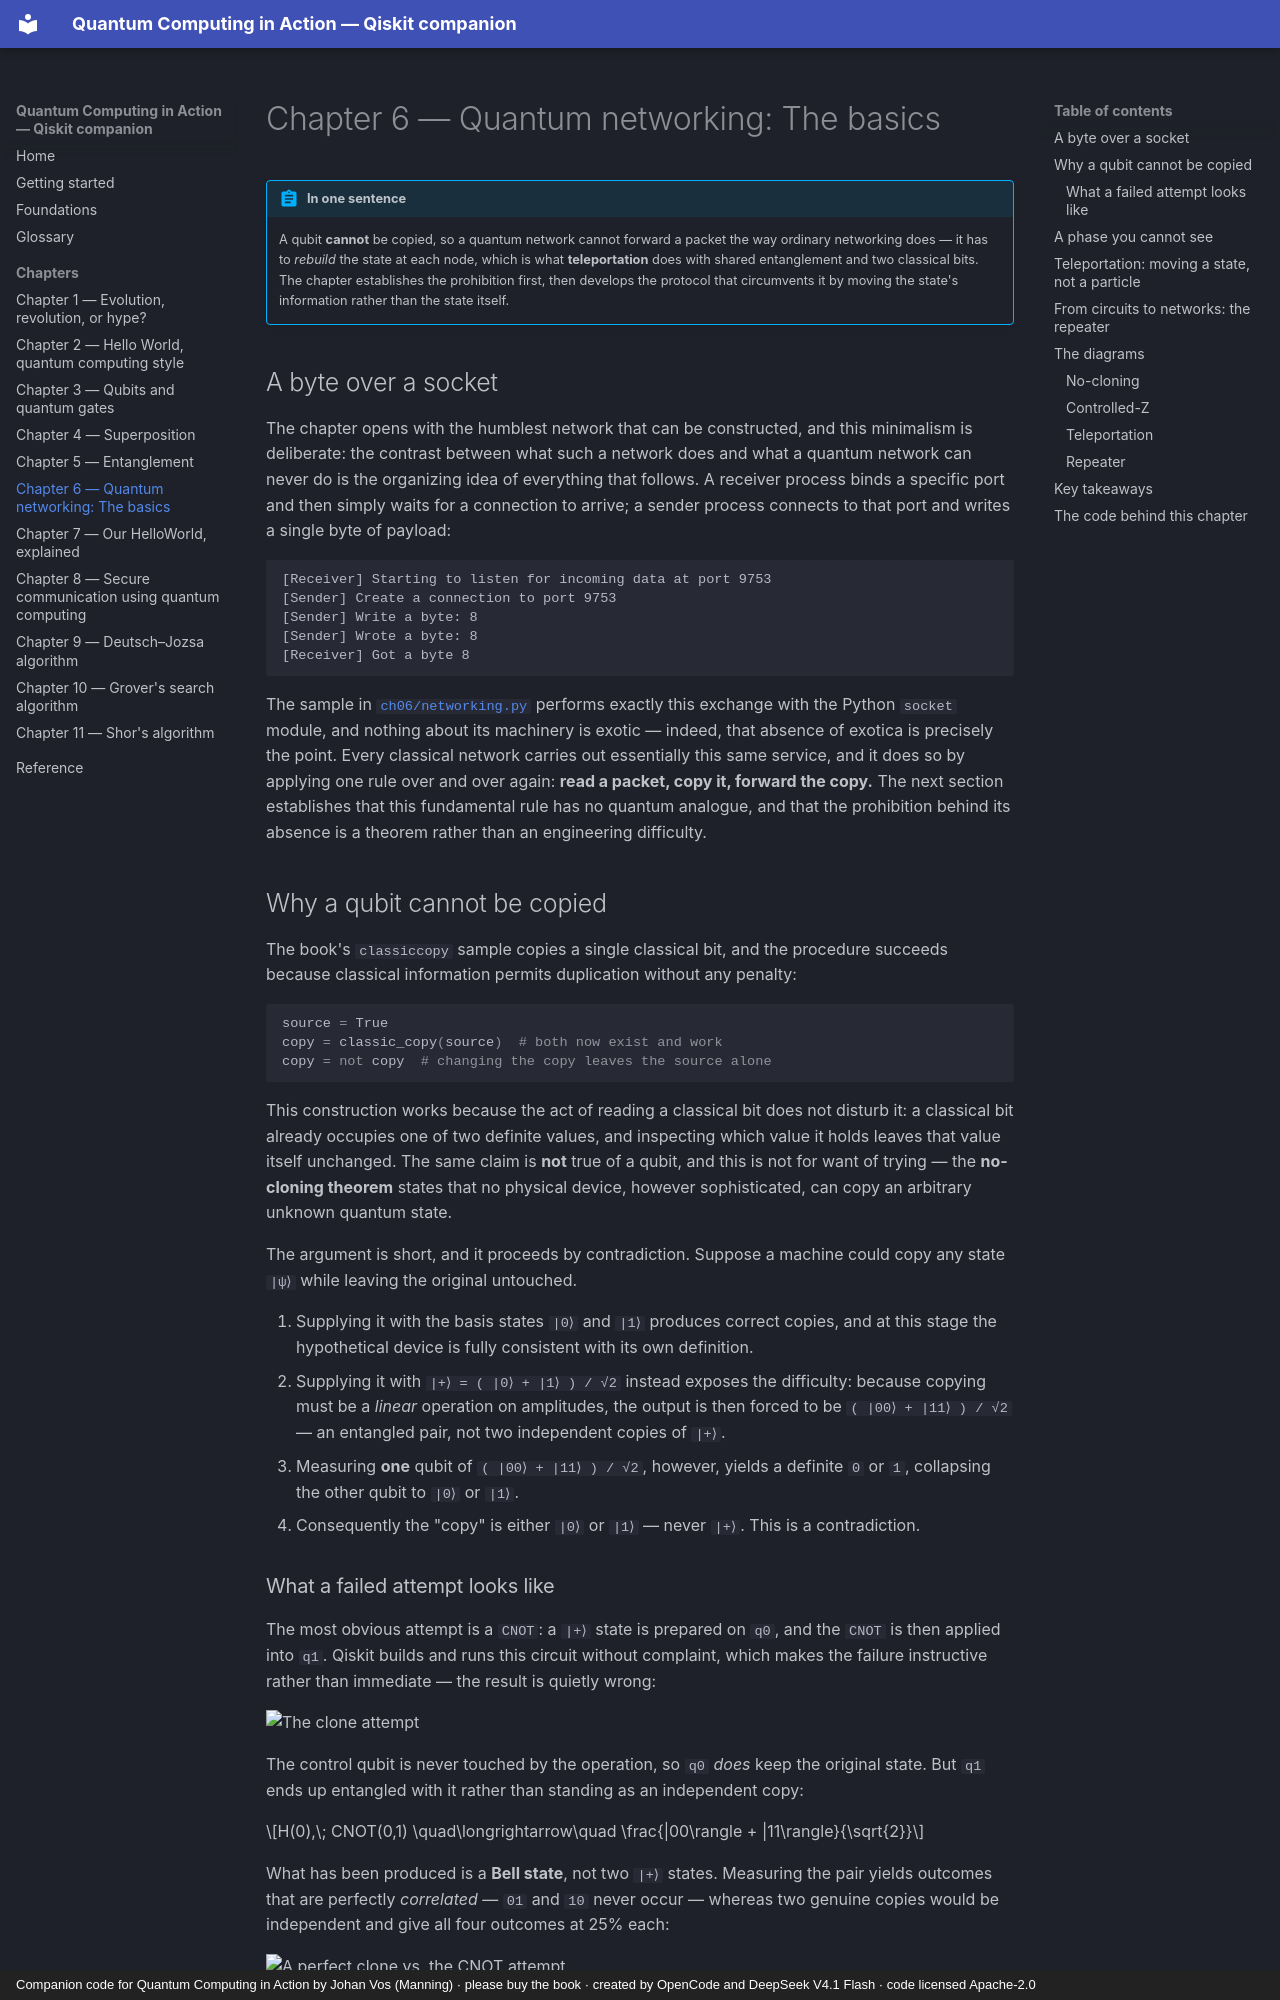

repository: phonhay103/quantum-computing-in-action · page: chapters/ch06-quantum-networking/index.html · generator: mkdocs · copyright: Companion code for Quantum Computing in Action by Johan Vos (Manning) · please buy the book · created by OpenCode and DeepSeek V4.1 Flash · code licensed Apache-2.0

# Chapter 6 — Quantum networking: The basics

!!! abstract "In one sentence"
    A qubit **cannot** be copied, so a quantum network cannot forward a packet the
    way ordinary networking does — it has to *rebuild* the state at each node,
    which is what **teleportation** does with shared entanglement and two
    classical bits. The chapter establishes the prohibition first, then develops
    the protocol that circumvents it by moving the state's information rather
    than the state itself.

## A byte over a socket

The chapter opens with the humblest network that can be constructed, and this
minimalism is deliberate: the contrast between what such a network does and what
a quantum network can never do is the organizing idea of everything that
follows. A receiver process binds a specific port and then simply waits for a
connection to arrive; a sender process connects to that port and writes a single
byte of payload:

```
[Receiver] Starting to listen for incoming data at port 9753
[Sender] Create a connection to port 9753
[Sender] Write a byte: 8
[Sender] Wrote a byte: 8
[Receiver] Got a byte 8
```

The sample in
[`ch06/networking.py`](https://github.com/phonhay103/quantum-computing-in-action/blob/main/src/quantum_computing_in_action/ch06/networking.py)
performs exactly this exchange with the Python `socket` module, and nothing
about its machinery is exotic — indeed, that absence of exotica is precisely the
point. Every classical network carries out essentially this same service, and it
does so by applying one rule over and over again: **read a packet, copy it,
forward the copy.** The next section establishes that this fundamental rule has
no quantum analogue, and that the prohibition behind its absence is a theorem
rather than an engineering difficulty.

## Why a qubit cannot be copied

The book's `classiccopy` sample copies a single classical bit, and the
procedure succeeds because classical information permits duplication without
any penalty:

```python
source = True
copy = classic_copy(source)  # both now exist and work
copy = not copy  # changing the copy leaves the source alone
```

This construction works because the act of reading a classical bit does not
disturb it: a classical bit already occupies one of two definite values, and
inspecting which value it holds leaves that value itself unchanged. The same
claim is **not** true of a qubit, and this is not for want of trying — the
**no-cloning theorem** states that no physical device, however sophisticated,
can copy an arbitrary unknown quantum state.

The argument is short, and it proceeds by contradiction. Suppose a machine could
copy any state `|ψ⟩` while leaving the original untouched.

1. Supplying it with the basis states `|0⟩` and `|1⟩` produces correct copies,
   and at this stage the hypothetical device is fully consistent with its
   own definition.
2. Supplying it with `|+⟩ = ( |0⟩ + |1⟩ ) / √2` instead exposes the
   difficulty: because copying must be a *linear* operation on amplitudes, the
   output is then forced to be
   `( |00⟩ + |11⟩ ) / √2` — an entangled pair, not two independent copies
   of `|+⟩`.
3. Measuring **one** qubit of `( |00⟩ + |11⟩ ) / √2`, however, yields a
   definite `0` or `1`, collapsing the other qubit to `|0⟩` or `|1⟩`.
4. Consequently the "copy" is either `|0⟩` or `|1⟩` — never `|+⟩`. This is a
   contradiction.
